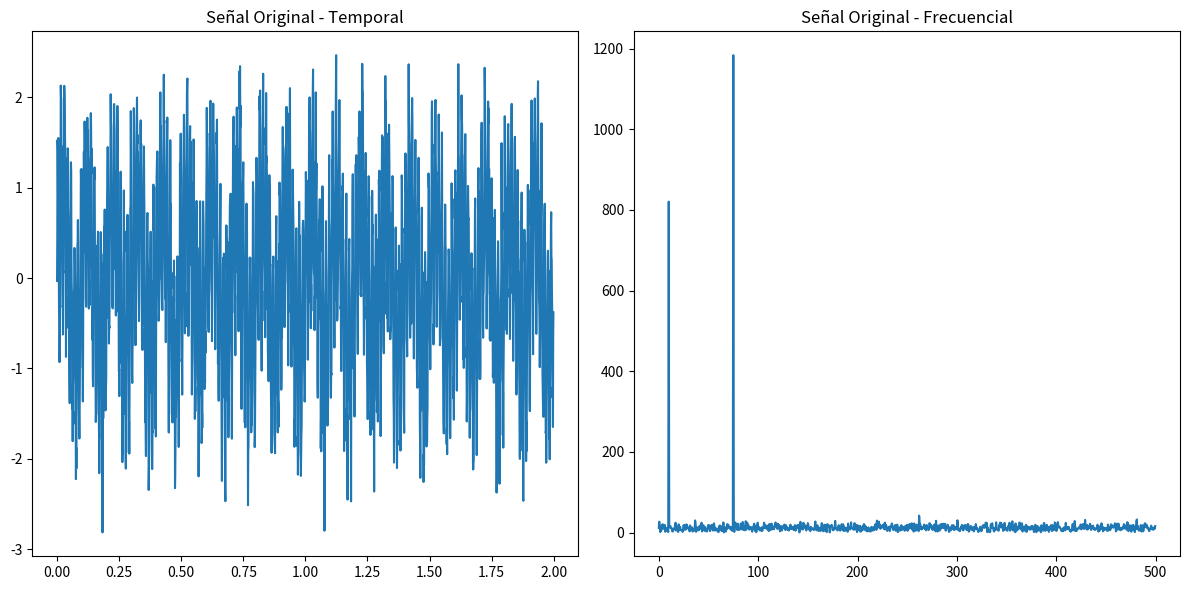

Python code for this plot:
"""
Título del Proyecto: Análisis de Filtros Digitales
Autor: Eduardo Israel Gonzalez Flores
Fecha: 16 de julio 2025
"""

import numpy as np
import matplotlib.pyplot as plt
from scipy import signal
from scipy.fft import fft, fftfreq

# Configuración inicial
FS = 1000  # Frecuencia de muestreo
DURATION = 2  # Duración en segundos
t = np.linspace(0, DURATION, int(FS*DURATION), endpoint=False)

# Generar señal de prueba
def generar_senal():
    return 0.8 * np.sin(2*np.pi*10*t) + 1.2 * np.sin(2*np.pi*75*t) + 0.3 * np.random.normal(size=len(t))

senal_original = generar_senal()
# Diseño de filtros
filtros = {
    'Pasa Bajos (30Hz)': signal.butter(4, 30/(0.5*FS), 'low'),
    'Pasa Altos (50Hz)': signal.butter(4, 50/(0.5*FS), 'high'),
    'Pasa Bandas (40-60Hz)': signal.butter(4, np.array([40, 60])/(0.5*FS), 'band')
}

# Aplicar filtros
resultados = {}
for nombre, (b, a) in filtros.items():
    resultados[nombre] = signal.filtfilt(b, a, senal_original)

# Sistema de navegación interactiva
class NavegadorGraficos:
    def __init__(self):
        self.diapositivas = [
            self.diapositiva_original,
            self.diapositiva_pasa_bajos,
            self.diapositiva_pasa_altos,
            self.diapositiva_pasa_bandas,
            self.diapositiva_comparativa
        ]
        self.indice = 0
        self.fig = plt.figure(figsize=(12, 6))
        self.mostrar_diapositiva()

    def mostrar_diapositiva(self):
        self.fig.clf()
        self.diapositivas[self.indice]()
        plt.tight_layout()
        plt.draw()
        print(f"\nDiapositiva {self.indice+1}/{len(self.diapositivas)}")
        print("Presiona: [→] Siguiente, [←] Anterior, [Q] Salir")

    def diapositiva_original(self):
        # Gráfico temporal
        ax1 = self.fig.add_subplot(1, 2, 1)
        ax1.plot(t, senal_original)
        ax1.set_title('Señal Original - Temporal')

        # Gráfico frecuencial
        ax2 = self.fig.add_subplot(1, 2, 2)
        n = len(t)
        f = fftfreq(n, 1/FS)[:n//2]
        ax2.plot(f, np.abs(fft(senal_original))[:n//2])
        ax2.set_title('Señal Original - Frecuencial')

    def diapositiva_pasa_bajos(self):
        self.graficar_filtro('Pasa Bajos (30Hz)')

    def diapositiva_pasa_altos(self):
        self.graficar_filtro('Pasa Altos (50Hz)')

    def diapositiva_pasa_bandas(self):
        self.graficar_filtro('Pasa Bandas (40-60Hz)')

    def diapositiva_comparativa(self):
        # Gráfico comparativo en frecuencia
        n = len(t)
        f = fftfreq(n, 1/FS)[:n//2]

        plt.plot(f, np.abs(fft(senal_original))[:n//2], label='Original')
        for nombre, señal in resultados.items():
            plt.plot(f, np.abs(fft(señal))[:n//2], label=nombre)
        plt.title('Comparación de Filtros - Dominio Frecuencial')
        plt.xlabel('Frecuencia (Hz)')
        plt.ylabel('Amplitud')
        plt.legend()
        plt.grid(True)

    def graficar_filtro(self, nombre_filtro):
        señal_filtrada = resultados[nombre_filtro]

        # Gráfico temporal
        ax1 = self.fig.add_subplot(1, 2, 1)
        ax1.plot(t, senal_original, label='Original')
        ax1.plot(t, señal_filtrada, label='Filtrada')
        ax1.set_title(f'{nombre_filtro} - Temporal')
        ax1.legend()

        # Gráfico frecuencial
        ax2 = self.fig.add_subplot(1, 2, 2)
        n = len(t)
        f = fftfreq(n, 1/FS)[:n//2]
        ax2.plot(f, np.abs(fft(senal_original))[:n//2], label='Original')
        ax2.plot(f, np.abs(fft(señal_filtrada))[:n//2], label='Filtrada')
        ax2.set_title(f'{nombre_filtro} - Frecuencial')
        ax2.legend()

    def navegar(self, event):
        if event.key == 'right':
            self.indice = (self.indice + 1) % len(self.diapositivas)
            self.mostrar_diapositiva()
        elif event.key == 'left':
            self.indice = (self.indice - 1) % len(self.diapositivas)
            self.mostrar_diapositiva()
        elif event.key == 'q':
            plt.close()

# Ejecutar el navegador
nav = NavegadorGraficos()
plt.connect('key_press_event', nav.navegar)
plt.show()